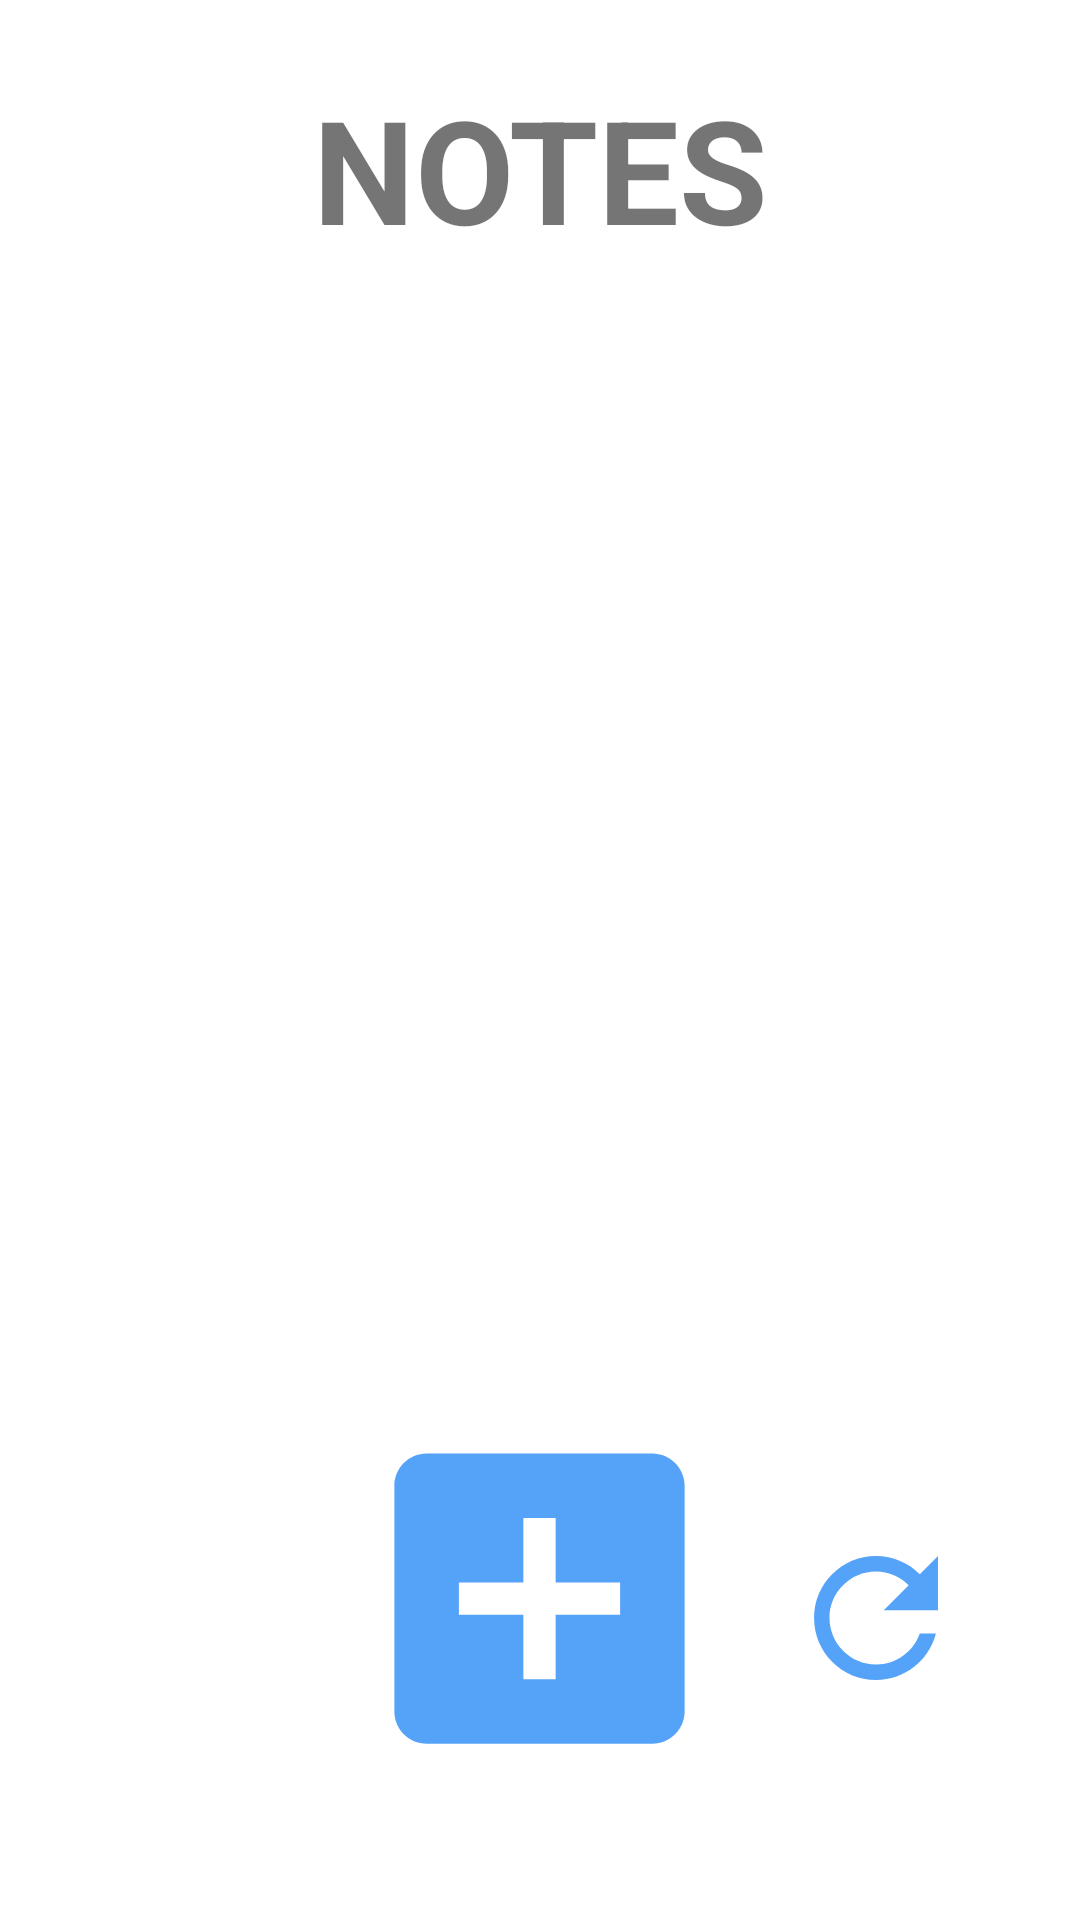

The Android layout XML behind this screen, and the referenced resources:
<!-- AndroidManifest.xml: application theme Theme.SchoolPlanner -->
<!-- res/layout/activity_note.xml -->
<?xml version="1.0" encoding="utf-8"?>
<androidx.constraintlayout.widget.ConstraintLayout xmlns:android="http://schemas.android.com/apk/res/android"
    xmlns:app="http://schemas.android.com/apk/res-auto"
    xmlns:tools="http://schemas.android.com/tools"
    android:layout_width="match_parent"
    android:layout_height="match_parent"
    tools:context=".userinterface.NoteController">

    <ImageView
        android:id="@+id/noteAddButton"
        android:layout_width="148dp"
        android:layout_height="129dp"
        android:clickable="true"
        android:onClick="addNote"
        app:layout_constraintEnd_toEndOf="parent"
        app:layout_constraintHorizontal_bias="0.498"
        app:layout_constraintStart_toStartOf="parent"
        app:layout_constraintTop_toBottomOf="@+id/notesScrollView"
        app:srcCompat="@drawable/ic_baseline_add_box_24"
        tools:ignore="SpeakableTextPresentCheck" />

    <TextView
        android:id="@+id/textView"
        android:layout_width="wrap_content"
        android:layout_height="wrap_content"
        android:layout_marginTop="24dp"
        android:text="@string/note_title"
        android:textAlignment="center"
        android:textSize="48sp"
        android:textStyle="bold"
        app:layout_constraintEnd_toEndOf="parent"
        app:layout_constraintStart_toStartOf="parent"
        app:layout_constraintTop_toTopOf="parent" />

    <ScrollView
        android:id="@+id/notesScrollView"
        android:layout_width="410dp"
        android:layout_height="376dp"
        android:layout_marginTop="4dp"
        app:layout_constraintEnd_toEndOf="parent"
        app:layout_constraintStart_toStartOf="parent"
        app:layout_constraintTop_toBottomOf="@+id/textView">

        <LinearLayout
            android:id="@+id/noteDisplayList"
            android:layout_width="match_parent"
            android:layout_height="wrap_content"
            android:orientation="vertical" />
    </ScrollView>

    <ImageView
        android:id="@+id/imageView"
        android:layout_width="64dp"
        android:layout_height="62dp"
        android:layout_marginTop="40dp"
        android:layout_marginEnd="36dp"
        android:onClick="refresh"
        app:layout_constraintEnd_toEndOf="parent"
        app:layout_constraintTop_toBottomOf="@+id/notesScrollView"
        app:srcCompat="@drawable/ic_baseline_refresh_24" />

</androidx.constraintlayout.widget.ConstraintLayout>
<!-- resources referenced by this layout -->
<resources>
  <!-- drawable ic_baseline_add_box_24 (drawable) -->
  <vector android:height="24dp" android:tint="#55A3F8"
      android:viewportHeight="24" android:viewportWidth="24"
      android:width="24dp" xmlns:android="http://schemas.android.com/apk/res/android">
      <path android:fillColor="@android:color/white" android:pathData="M19,3L5,3c-1.11,0 -2,0.9 -2,2v14c0,1.1 0.89,2 2,2h14c1.1,0 2,-0.9 2,-2L21,5c0,-1.1 -0.9,-2 -2,-2zM17,13h-4v4h-2v-4L7,13v-2h4L11,7h2v4h4v2z"/>
  </vector>
  <!-- drawable ic_baseline_refresh_24 (drawable) -->
  <vector android:height="24dp" android:tint="#55A3F8"
      android:viewportHeight="24" android:viewportWidth="24"
      android:width="24dp" xmlns:android="http://schemas.android.com/apk/res/android">
      <path android:fillColor="@android:color/white" android:pathData="M17.65,6.35C16.2,4.9 14.21,4 12,4c-4.42,0 -7.99,3.58 -7.99,8s3.57,8 7.99,8c3.73,0 6.84,-2.55 7.73,-6h-2.08c-0.82,2.33 -3.04,4 -5.65,4 -3.31,0 -6,-2.69 -6,-6s2.69,-6 6,-6c1.66,0 3.14,0.69 4.22,1.78L13,11h7V4l-2.35,2.35z"/>
  </vector>
  <string name="note_title">NOTES</string>
  <style name="Theme.SchoolPlanner" parent="Theme.MaterialComponents.DayNight.DarkActionBar">
          
          <item name="colorPrimary">@color/purple_500</item>
          <item name="colorPrimaryVariant">@color/purple_700</item>
          <item name="colorOnPrimary">@color/white</item>
          
          <item name="colorSecondary">@color/teal_200</item>
          <item name="colorSecondaryVariant">@color/teal_700</item>
          <item name="colorOnSecondary">@color/black</item>
          
          <item name="android:statusBarColor" tools:targetApi="l">?attr/colorPrimaryVariant</item>
          
          <item name="android:windowFullscreen">true</item>
  
      </style>
  <!-- not gathered from this repository: default colours our renderer supplied (Android Studio template values) -->
  <color name="purple_500">#FF6200EE</color>
  <color name="purple_700">#FF3700B3</color>
  <color name="teal_200">#FF03DAC5</color>
  <color name="teal_700">#FF018786</color>
  <color name="black">#FF000000</color>
  <color name="white">#FFFFFFFF</color>
</resources>
